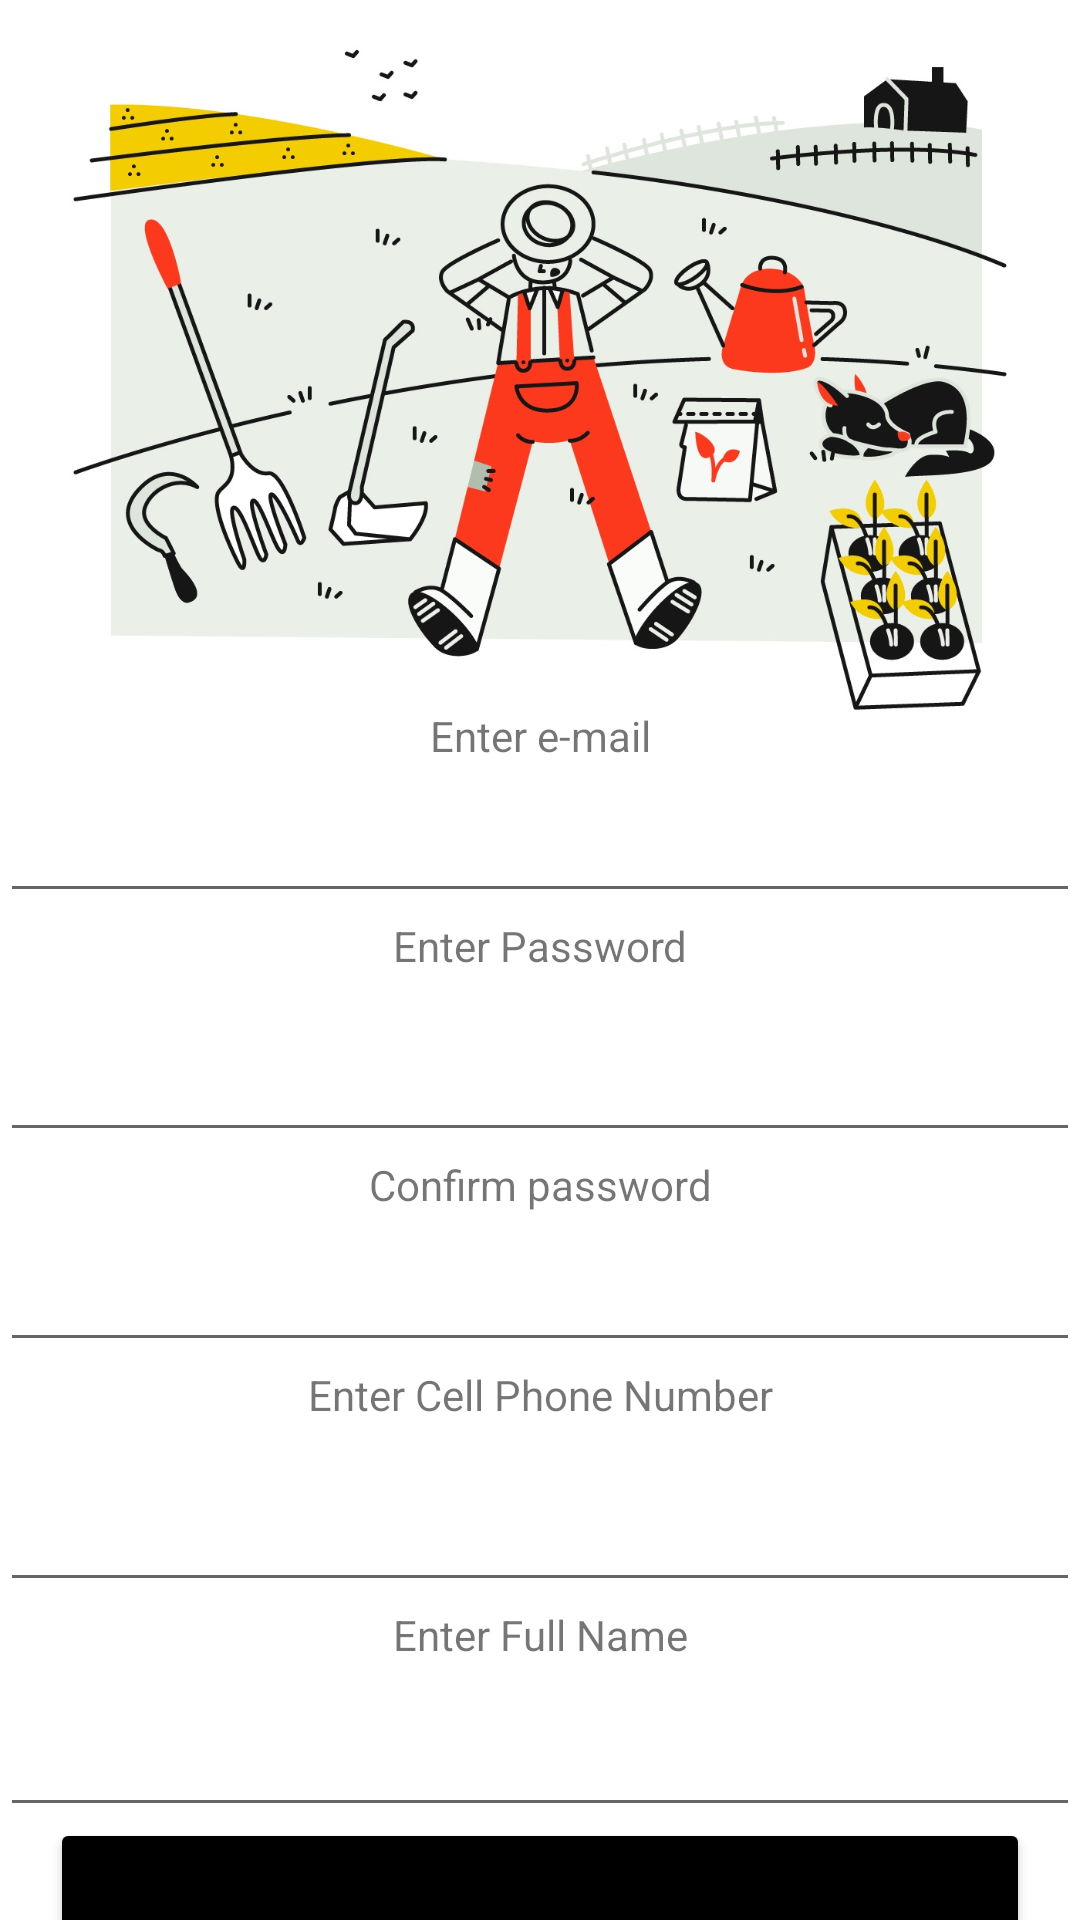

This screen was rendered from an Android layout file. Write that file and the resources it references.
<!-- AndroidManifest.xml: application theme Theme.Telhaimarket -->
<!-- res/layout/activity_register.xml -->
<?xml version="1.0" encoding="utf-8"?>
<FrameLayout xmlns:android="http://schemas.android.com/apk/res/android"
    xmlns:app="http://schemas.android.com/apk/res-auto"
    xmlns:tools="http://schemas.android.com/tools"
    android:layout_width="match_parent"
    android:layout_height="match_parent"
    android:background="@color/white"
    android:theme="@style/ThemeOverlay.Telhaimarket.FullscreenContainer"
    tools:context=".Register">

    <FrameLayout
        android:layout_width="match_parent"
        android:layout_height="match_parent">

        <TextView
            android:id="@+id/email_register_view"
            android:layout_width="wrap_content"
            android:layout_height="wrap_content"
            android:ems="25"
            android:text="@string/enter_e_mail_text"
            android:textAlignment="center"
            android:layout_marginTop="-75dp"
            android:layout_gravity="center" />

        <EditText
            android:id="@+id/email_register_edit"
            android:layout_width="wrap_content"
            android:layout_height="wrap_content"
            android:layout_gravity="center"
            android:ems="20"
            android:inputType="textEmailAddress"
            android:minHeight="48dp"
            android:layout_marginTop="-40dp"
            android:textAlignment="center" />

        <TextView
            android:id="@+id/password_register_view"
            android:layout_width="wrap_content"
            android:layout_height="wrap_content"
            android:ems="25"
            android:text="@string/enter_password"
            android:textAlignment="center"
            android:layout_marginTop="-5dp"
            android:layout_gravity="center" />

        <EditText
            android:id="@+id/password_register_edit"
            android:layout_width="wrap_content"
            android:layout_height="wrap_content"
            android:layout_gravity="center"
            android:layout_marginTop="40dp"
            android:ems="20"
            android:inputType="textPassword"
            android:minHeight="48dp"
            android:textAlignment="center" />

        <TextView
            android:id="@+id/re_password_register_view"
            android:layout_width="wrap_content"
            android:layout_height="wrap_content"
            android:ems="25"
            android:text="@string/confirm_enter_password"
            android:textAlignment="center"
            android:layout_marginTop="75dp"
            android:layout_gravity="center" />

        <EditText
            android:id="@+id/re_password_register_edit"
            android:layout_width="wrap_content"
            android:layout_height="wrap_content"
            android:layout_gravity="center"
            android:layout_marginTop="110dp"
            android:ems="20"
            android:inputType="textPassword"
            android:minHeight="48dp"
            android:textAlignment="center" />

        <TextView
            android:id="@+id/PhoneNumber"
            android:layout_width="wrap_content"
            android:layout_height="wrap_content"
            android:ems="25"
            android:text="@string/enter_cell_phone_number"
            android:textAlignment="center"
            android:layout_marginTop="145dp"
            android:layout_gravity="center" />

        <EditText
            android:id="@+id/PhoneNumber_edit"
            android:layout_width="wrap_content"
            android:layout_height="wrap_content"
            android:layout_gravity="center"
            android:layout_marginTop="190dp"
            android:ems="20"
            android:inputType="phone"
            android:minHeight="48dp"
            android:textAlignment="center" />

        <TextView
            android:id="@+id/FullName_view"
            android:layout_width="wrap_content"
            android:layout_height="wrap_content"
            android:ems="25"
            android:text="@string/enter_full_name"
            android:textAlignment="center"
            android:layout_marginTop="225dp"
            android:layout_gravity="center" />

        <EditText
            android:id="@+id/editFullName"
            android:layout_width="wrap_content"
            android:layout_height="wrap_content"
            android:layout_gravity="center"
            android:layout_marginTop="265dp"
            android:ems="20"
            android:inputType="textPhonetic"
            android:minHeight="48dp"
            android:textAlignment="center" />

        <Button
            android:id="@+id/register_button"
            android:layout_width="wrap_content"
            android:layout_height="wrap_content"
            android:ems="20"
            android:layout_marginTop="310dp"
            android:text="@string/register"
            android:backgroundTint="@color/black"
            android:textAlignment="center"
            android:layout_gravity="center" />

        <ImageView
            android:id="@+id/register_image_header"
            android:layout_width="wrap_content"
            android:layout_height="wrap_content"
            android:layout_marginTop="-350dp"
            android:ems="20"
            app:srcCompat="@drawable/peasant_tools" />

    </FrameLayout>
</FrameLayout>
<!-- resources referenced by this layout -->
<resources>
  <color name="black">#FF000000</color>
  <color name="white">#FFFFFFFF</color>
  <!-- drawable peasant_tools: jpg bitmap (drawable, 193944 bytes) -->
  <string name="confirm_enter_password">Confirm password</string>
  <string name="enter_cell_phone_number">Enter Cell Phone Number</string>
  <string name="enter_e_mail_text">Enter e-mail</string>
  <string name="enter_full_name">Enter Full Name</string>
  <string name="enter_password">Enter Password</string>
  <string name="register">Register</string>
  <style name="ThemeOverlay.Telhaimarket.FullscreenContainer" parent="">
          <item name="fullscreenBackgroundColor">@color/light_blue_600</item>
          <item name="fullscreenTextColor">@color/light_blue_A200</item>
      </style>
  <style name="Theme.Telhaimarket" parent="Theme.MaterialComponents.DayNight.DarkActionBar">
          
          <item name="colorPrimary">@color/purple_500</item>
          <item name="colorPrimaryVariant">@color/purple_700</item>
          <item name="colorOnPrimary">@color/white</item>
          
          <item name="colorSecondary">@color/teal_200</item>
          <item name="colorSecondaryVariant">@color/teal_700</item>
          <item name="colorOnSecondary">@color/black</item>
          
          <item name="android:statusBarColor" tools:targetApi="l">?attr/colorPrimaryVariant</item>
          
      </style>
  <color name="light_blue_600">#FF039BE5</color>
  <color name="light_blue_A200">#FF40C4FF</color>
  <color name="purple_500">#C1C1C1</color>
  <color name="purple_700">#7E7E7E</color>
  <color name="teal_200">#4CB648</color>
  <color name="teal_700">#FF018786</color>
</resources>
